pico-8 play session: no input (idle), after a click and taps of 🅾, ❎, 🅾+❎, 🅾 in the second before t = 0

[t = 1 s] idle ~1s (no d-pad/buttons)
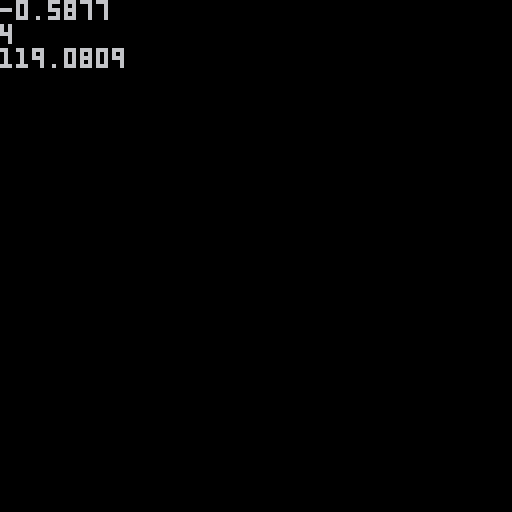

pico-8 cartridge
version 32
__lua__
function _init()
 srand(1)
 
 rndval = rnd(128)
end

function _update()

end

function _draw()
 cls()
 print(sin(.1))
 print(min(4, 5))
 
 print(rndval)
 
end
__gfx__
00000000000000000000000000000000000000000000000000000000000000000000000000000000000000000000000000000000000000000000000000000000
00000000000000000000000000000000000000000000000000000000000000000000000000000000000000000000000000000000000000000000000000000000
00700700000000000000000000000000000000000000000000000000000000000000000000000000000000000000000000000000000000000000000000000000
00077000000000000000000000000000000000000000000000000000000000000000000000000000000000000000000000000000000000000000000000000000
00077000000000000000000000000000000000000000000000000000000000000000000000000000000000000000000000000000000000000000000000000000
00700700000000000000000000000000000000000000000000000000000000000000000000000000000000000000000000000000000000000000000000000000
